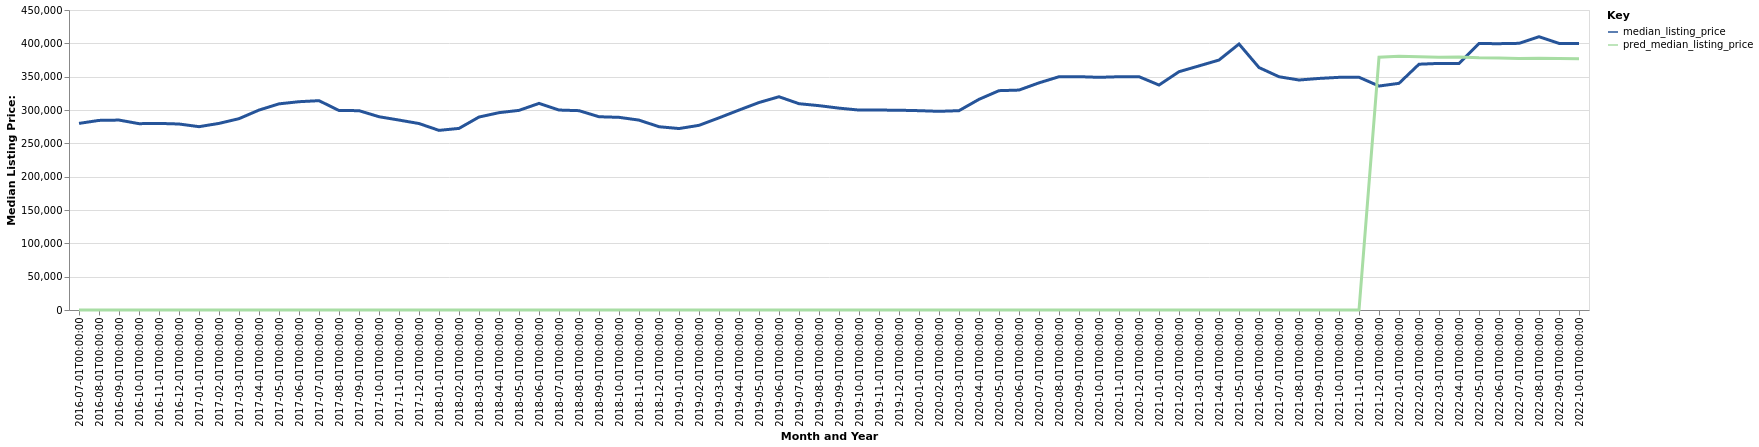

The file beside this chart, header and first rows:
date, time_idx, median_listing_price, thirty_year_interest_rate_five, month, county_name, active_listing_count, pred_median_listing_price, month_year
2016-07-01, 0, 279900, 3.72, 7, Norwich-New London, CT, 2079, 0, Jul-2016
2016-08-01, 1, 284413, 3.73, 8, Norwich-New London, CT, 2048, 0, Aug-2016
2016-09-01, 2, 284900, 3.66, 9, Norwich-New London, CT, 1978, 0, Sep-2016
2016-10-01, 3, 279500, 3.64, 10, Norwich-New London, CT, 1927, 0, Oct-2016
2016-11-01, 4, 279900, 3.66, 11, Norwich-New London, CT, 1775, 0, Nov-2016
2016-12-01, 5, 279000, 3.48, 12, Norwich-New London, CT, 1636, 0, Dec-2016
2017-01-01, 6, 275000, 3.45, 1, Norwich-New London, CT, 1489, 0, Jan-2017
2017-02-01, 7, 279900, 3.5, 2, Norwich-New London, CT, 1436, 0, Feb-2017
2017-03-01, 8, 287000, 3.52, 3, Norwich-New London, CT, 1430, 0, Mar-2017
2017-04-01, 9, 299900, 4.03, 4, Norwich-New London, CT, 1437, 0, Apr-2017
2017-05-01, 10, 309225, 4.32, 5, Norwich-New London, CT, 1569, 0, May-2017
2017-06-01, 11, 312450, 4.2, 6, Norwich-New London, CT, 1641, 0, Jun-2017
2017-07-01, 12, 314000, 4.19, 7, Norwich-New London, CT, 1645, 0, Jul-2017
2017-08-01, 13, 299250, 4.3, 8, Norwich-New London, CT, 1687, 0, Aug-2017
2017-09-01, 14, 299000, 4.1, 9, Norwich-New London, CT, 1668, 0, Sep-2017
2017-10-01, 15, 289925, 4.05, 10, Norwich-New London, CT, 1688, 0, Oct-2017
2017-11-01, 16, 284900, 3.94, 11, Norwich-New London, CT, 1650, 0, Nov-2017
2017-12-01, 17, 279700, 4.03, 12, Norwich-New London, CT, 1512, 0, Dec-2017
2018-01-01, 18, 269450, 3.93, 1, Norwich-New London, CT, 1335, 0, Jan-2018
2018-02-01, 19, 272400, 3.83, 2, Norwich-New London, CT, 1295, 0, Feb-2018
2018-03-01, 20, 289450, 3.94, 3, Norwich-New London, CT, 1312, 0, Mar-2018
2018-04-01, 21, 296000, 3.95, 4, Norwich-New London, CT, 1425, 0, Apr-2018
2018-05-01, 22, 299450, 3.99, 5, Norwich-New London, CT, 1524, 0, May-2018
2018-06-01, 23, 309900, 4.15, 6, Norwich-New London, CT, 1574, 0, Jun-2018
2018-07-01, 24, 299950, 4.4, 7, Norwich-New London, CT, 1685, 0, Jul-2018
2018-08-01, 25, 299000, 4.46, 8, Norwich-New London, CT, 1667, 0, Aug-2018
2018-09-01, 26, 289900, 4.58, 9, Norwich-New London, CT, 1691, 0, Sep-2018
2018-10-01, 27, 289000, 4.66, 10, Norwich-New London, CT, 1670, 0, Oct-2018
2018-11-01, 28, 284850, 4.62, 11, Norwich-New London, CT, 1580, 0, Nov-2018
2018-12-01, 29, 274900, 4.54, 12, Norwich-New London, CT, 1460, 0, Dec-2018
2019-01-01, 30, 272175, 4.6, 1, Norwich-New London, CT, 1268, 0, Jan-2019
2019-02-01, 31, 277000, 4.72, 2, Norwich-New London, CT, 1264, 0, Feb-2019
2019-03-01, 32, 288214, 4.9, 3, Norwich-New London, CT, 1281, 0, Mar-2019
2019-04-01, 33, 299900, 4.94, 4, Norwich-New London, CT, 1304, 0, Apr-2019
2019-05-01, 34, 311225, 4.75, 5, Norwich-New London, CT, 1386, 0, May-2019
2019-06-01, 35, 319900, 4.51, 6, Norwich-New London, CT, 1463, 0, Jun-2019
2019-07-01, 36, 309450, 4.41, 7, Norwich-New London, CT, 1473, 0, Jul-2019
2019-08-01, 37, 306518, 4.41, 8, Norwich-New London, CT, 1452, 0, Aug-2019
2019-09-01, 38, 302795, 4.2, 9, Norwich-New London, CT, 1433, 0, Sep-2019
2019-10-01, 39, 299900, 4.14, 10, Norwich-New London, CT, 1413, 0, Oct-2019
2019-11-01, 40, 299900, 3.84, 11, Norwich-New London, CT, 1326, 0, Nov-2019
2019-12-01, 41, 299675, 3.81, 12, Norwich-New London, CT, 1162, 0, Dec-2019
2020-01-01, 42, 299000, 3.75, 1, Norwich-New London, CT, 1008, 0, Jan-2020
2020-02-01, 43, 298000, 3.73, 2, Norwich-New London, CT, 963.0, 0, Feb-2020
2020-03-01, 44, 299000, 3.78, 3, Norwich-New London, CT, 969.0, 0, Mar-2020
2020-04-01, 45, 316000, 3.75, 4, Norwich-New London, CT, 924.0, 0, Apr-2020
2020-05-01, 46, 329000, 3.74, 5, Norwich-New London, CT, 855.0, 0, May-2020
2020-06-01, 47, 329900, 3.72, 6, Norwich-New London, CT, 795.0, 0, Jun-2020
2020-07-01, 48, 340725, 3.49, 7, Norwich-New London, CT, 691.0, 0, Jul-2020
2020-08-01, 49, 349900, 3.65, 8, Norwich-New London, CT, 635.0, 0, Aug-2020
2020-09-01, 50, 350000, 3.33, 9, Norwich-New London, CT, 637.0, 0, Sep-2020
2020-10-01, 51, 349000, 3.28, 10, Norwich-New London, CT, 649.0, 0, Oct-2020
2020-11-01, 52, 349900, 3.21, 11, Norwich-New London, CT, 592.0, 0, Nov-2020
2020-12-01, 53, 349975, 3.07, 12, Norwich-New London, CT, 517.0, 0, Dec-2020
2021-01-01, 54, 337450, 2.99, 1, Norwich-New London, CT, 421.0, 0, Jan-2021
2021-02-01, 55, 357450, 2.93, 2, Norwich-New London, CT, 330.0, 0, Feb-2021
2021-03-01, 56, 366150, 2.88, 3, Norwich-New London, CT, 324.0, 0, Mar-2021
2021-04-01, 57, 374925, 2.84, 4, Norwich-New London, CT, 357.0, 0, Apr-2021
2021-05-01, 58, 399000, 2.71, 5, Norwich-New London, CT, 397.0, 0, May-2021
2021-06-01, 59, 363700, 2.79, 6, Norwich-New London, CT, 478.0, 0, Jun-2021
... 16 more rows
